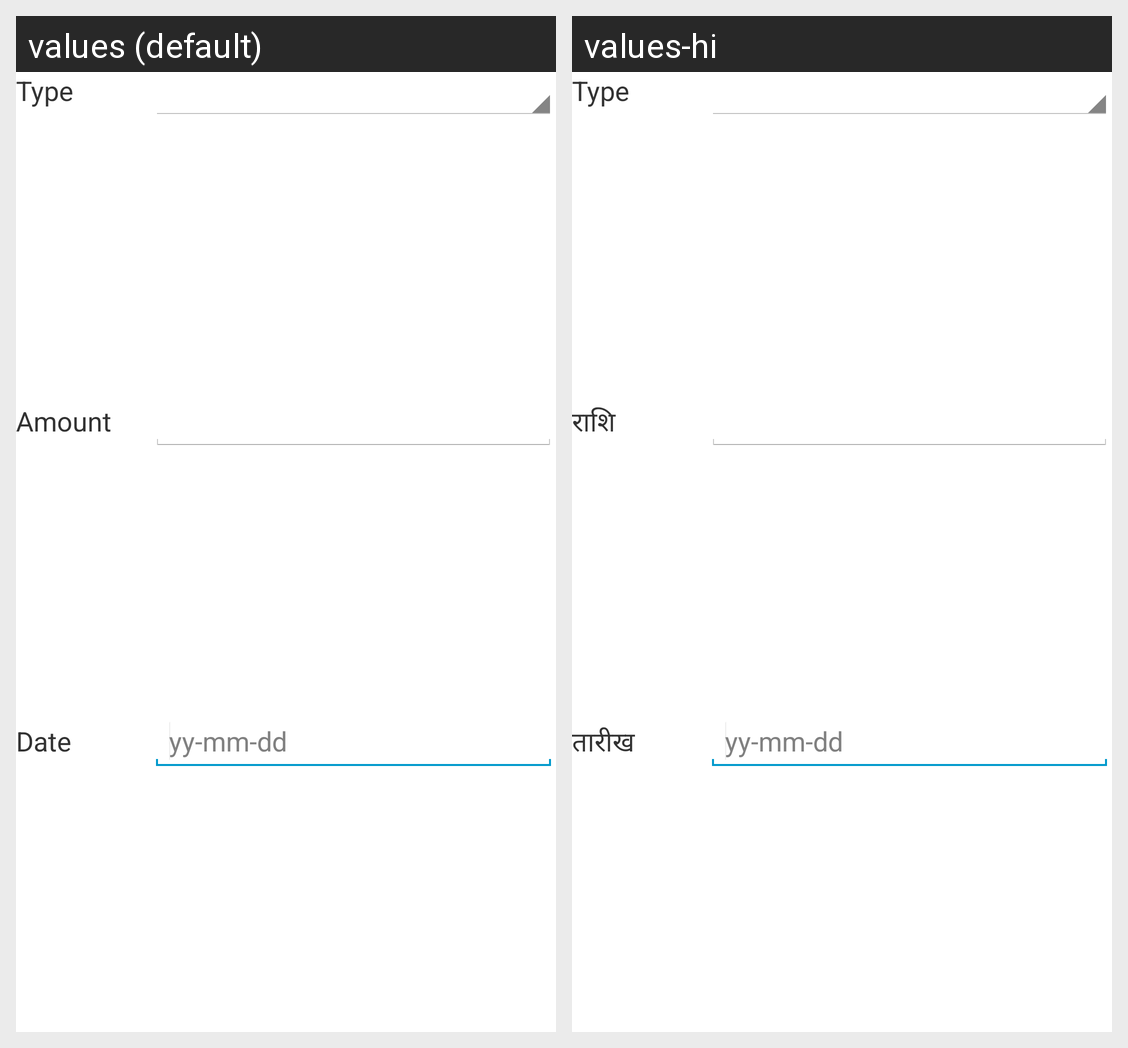

Translations of the strings shown on this Android screen, per locale in the grid:
Android screen res/layout/custom_last_amount.xml rendered under 2 locales, left to right: values (default), values-hi. Device: Nexus 5 (rendered at 1080×1920; each locale shown at half size, 540×960, under a caption strip naming it); theme AppTheme.
Strings drawn on this screen, with the default value and each locale's value (text and hints the layout hard-codes, and strings that could not be matched under every locale, appear in the picture but are not listed):

Type
  values: Type
  values-hi: Type  [not translated; the default value is used]

Amount
  values: Amount
  values-hi: राशि

Date
  values: Date
  values-hi: तारीख
